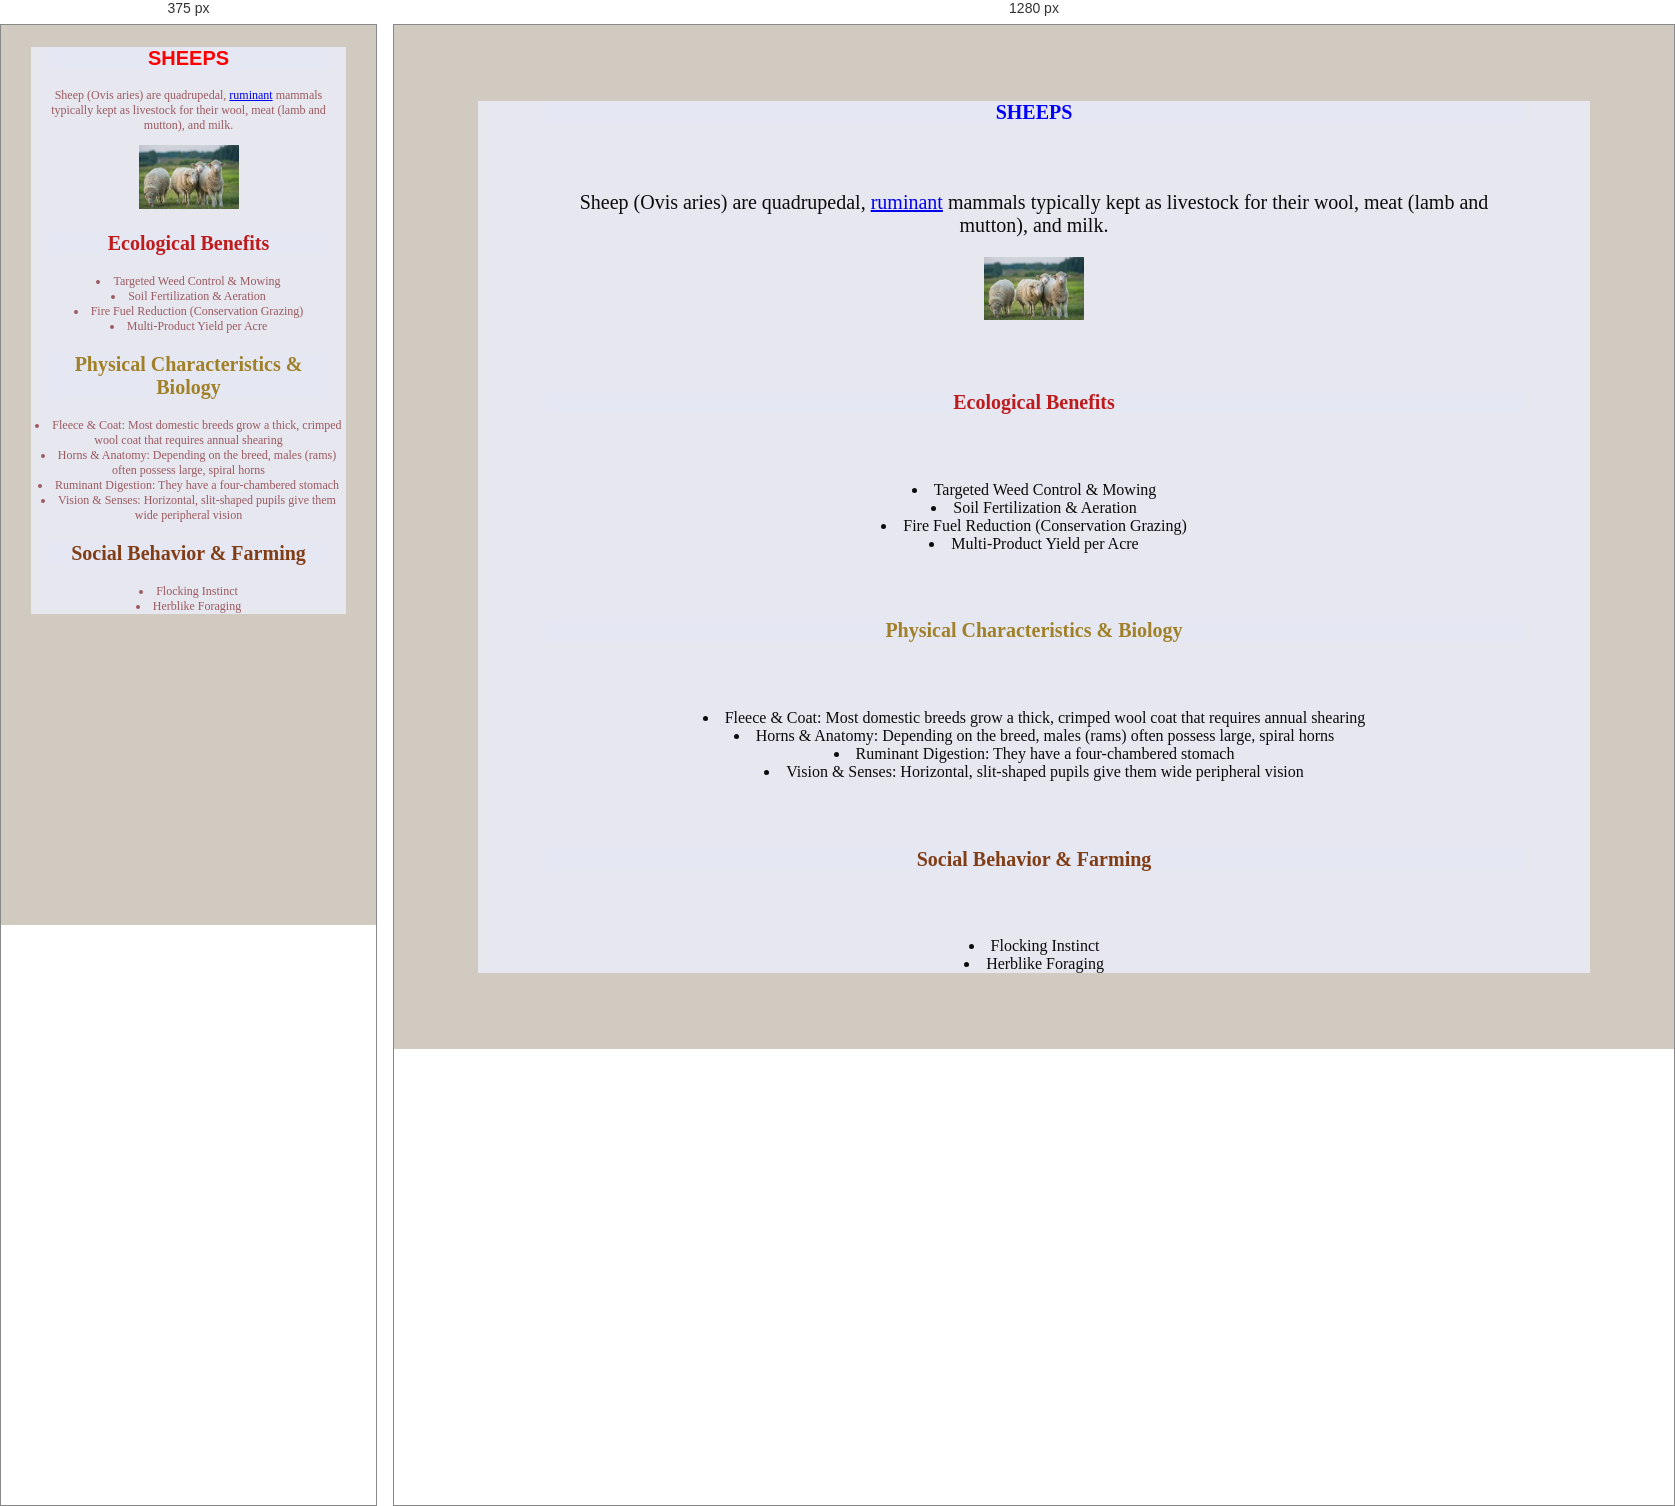
Rendered at 375 px and 1280 px, left to right.

<!-- file: sheeps.html -->
<!DOCTYPE html>
<html lang="en">
<head>
    <meta charset="UTF-8">
    <meta name="viewport" content="width=device-width, initial-scale=1.0">
    <title>sheeps</title>
    <link rel="stylesheet" href="farm.css">
</head>
   <body style="background-color: rgb(209, 202, 193);">
    <div class="one">
        <h1 class="two">SHEEPS</h1>
        <div class="one"> 
            <p>Sheep (Ovis aries) are quadrupedal, <a href="ruminant.html">ruminant</a> mammals
                typically kept as livestock for their wool, meat (lamb and mutton), and milk.</p>
                <img src="download (10).jpg" alt="sheeps" width="200"><a href="sheeps.html"></a></div>
            <h2 class="three">Ecological Benefits</h2>
                <li>Targeted Weed Control & Mowing</li>
                <li>Soil Fertilization & Aeration</li>
                <li>Fire Fuel Reduction (Conservation Grazing)</li>
                <li>Multi-Product Yield per Acre</li>
            <h3 class="four">Physical Characteristics & Biology</h3>
                <li>Fleece & Coat: Most domestic breeds grow a thick, crimped wool coat that requires annual shearing</li>
                <li>Horns & Anatomy: Depending on the breed, males (rams) often possess large, spiral horns</li>
                <li>Ruminant Digestion: They have a four-chambered stomach</li>
                <li>Vision & Senses: Horizontal, slit-shaped pupils give them wide peripheral vision</li>
            <h4 class="five">Social Behavior & Farming</h4>
                <li>Flocking Instinct</li>
                <li>Herblike Foraging</li>
</body>
</html>

/* @media block from farm.css */
@media screen and(max-width: 500px){
    .body{
        color: rgb(63, 35, 219);
         }
    p {
        font-size: 12px;
    }
}

/* @media block from farm.css */
@media screen and (max-width:500px) {
    .one{
        color: rgb(155, 90, 96); 
        font-size: 12px;
    p{
        font-size: 12px;
    } 
         }
@media ( orientation: portrait) {
    .two{
        color: red;
        font-family:'Franklin Gothic Medium', 'Arial Narrow', Arial, sans-serif;}
}
   
}